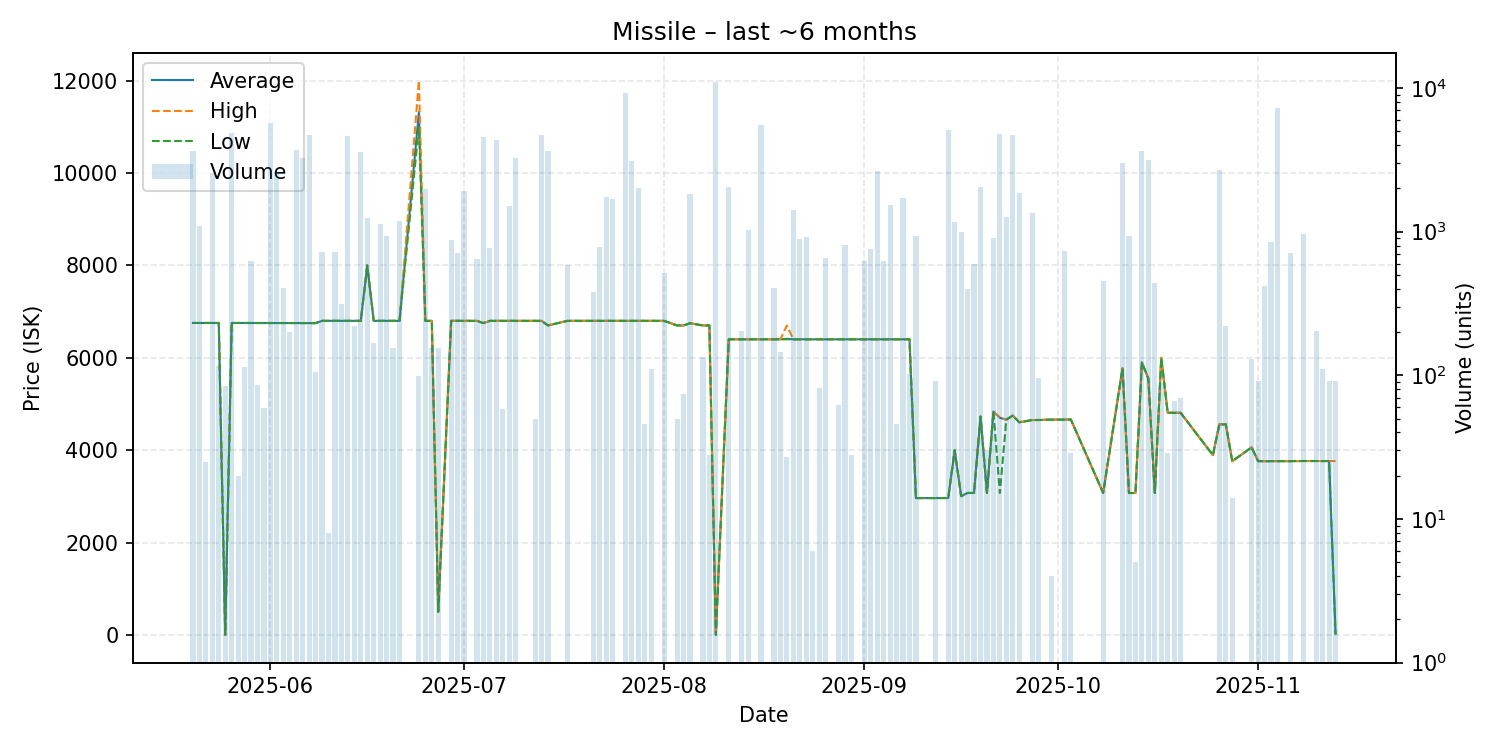

Source data for this figure (header and first rows):
date, average, highest, lowest, order_count, volume
2025-05-20, 6754, 6754, 6754, 2, 3634
2025-05-21, 6754, 6754, 6754, 2, 1088
2025-05-22, 6754, 6754, 6754, 1, 25
2025-05-23, 6754, 6754, 6754, 2, 2574
2025-05-24, 6754, 6754, 6754, 3, 116
2025-05-25, 0.01, 0.01, 0.01, 1, 84
2025-05-26, 6754, 6754, 6754, 3, 4875
2025-05-27, 6754, 6754, 6754, 1, 20
2025-05-28, 6754, 6754, 6754, 2, 114
2025-05-29, 6754, 6754, 6754, 1, 625
2025-05-30, 6754, 6754, 6754, 2, 85
2025-05-31, 6754, 6754, 6754, 1, 59
2025-06-01, 6752, 6752, 6752, 6, 5688
2025-06-02, 6752, 6752, 6752, 3, 2586
2025-06-03, 6752, 6752, 6752, 3, 408
2025-06-04, 6752, 6752, 6752, 1, 201
2025-06-05, 6752, 6752, 6752, 5, 3729
2025-06-06, 6752, 6752, 6752, 4, 3280
2025-06-07, 6751, 6751, 6751, 5, 4732
2025-06-08, 6751, 6751, 6751, 2, 105
2025-06-09, 6800, 6800, 6800, 4, 725
2025-06-10, 6800, 6800, 6800, 1, 8
2025-06-11, 6800, 6800, 6800, 3, 724
2025-06-12, 6800, 6800, 6800, 3, 314
2025-06-13, 6800, 6800, 6800, 3, 4654
2025-06-14, 6800, 6800, 6800, 2, 222
2025-06-15, 6800, 6800, 6800, 1, 3567
2025-06-16, 8000, 8000, 8000, 2, 1244
2025-06-17, 6800, 6800, 6800, 3, 168
2025-06-18, 6800, 6800, 6800, 3, 1128
2025-06-19, 6800, 6800, 6800, 3, 939
2025-06-20, 6800, 6800, 6800, 2, 156
2025-06-21, 6800, 6800, 6800, 2, 1181
2025-06-24, 11317, 12000, 11000, 3, 99
2025-06-25, 6800, 6800, 6800, 4, 1989
2025-06-26, 6800, 6800, 6800, 2, 154
2025-06-27, 500.0, 500.0, 500.0, 2, 154
2025-06-29, 6801, 6801, 6801, 4, 879
2025-06-30, 6800, 6800, 6800, 3, 713
2025-07-01, 6800, 6800, 6800, 7, 1910
2025-07-03, 6800, 6800, 6800, 2, 642
2025-07-04, 6751, 6751, 6751, 8, 4533
2025-07-05, 6800, 6800, 6800, 2, 770
2025-07-06, 6800, 6800, 6800, 6, 4326
2025-07-07, 6800, 6800, 6800, 1, 58
2025-07-08, 6800, 6800, 6800, 2, 1501
2025-07-09, 6800, 6800, 6800, 2, 3233
2025-07-12, 6800, 6800, 6800, 1, 50
2025-07-13, 6800, 6800, 6800, 4, 4707
2025-07-14, 6700, 6700, 6700, 3, 3625
2025-07-17, 6800, 6800, 6800, 3, 590
2025-07-21, 6800, 6800, 6800, 4, 382
2025-07-22, 6800, 6800, 6800, 3, 777
2025-07-23, 6800, 6800, 6800, 2, 1746
2025-07-24, 6800, 6800, 6800, 2, 1684
2025-07-26, 6800, 6800, 6800, 10, 9261
2025-07-27, 6800, 6800, 6800, 2, 3084
2025-07-28, 6800, 6800, 6800, 1, 2000
2025-07-29, 6800, 6800, 6800, 1, 46
2025-07-30, 6800, 6800, 6800, 2, 111
... 76 more rows
